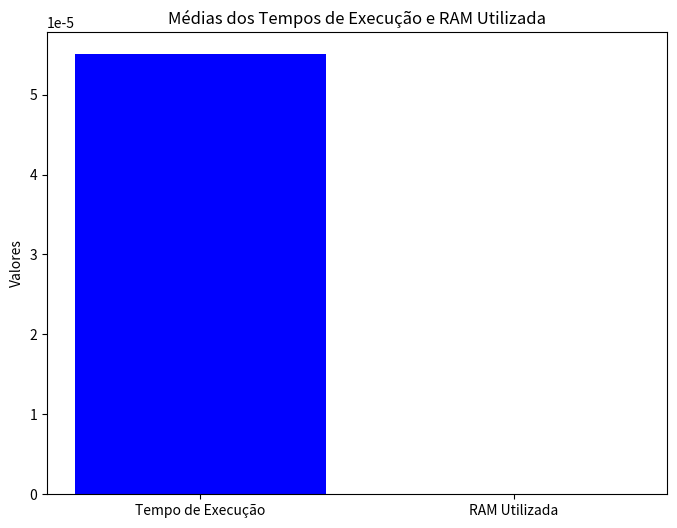
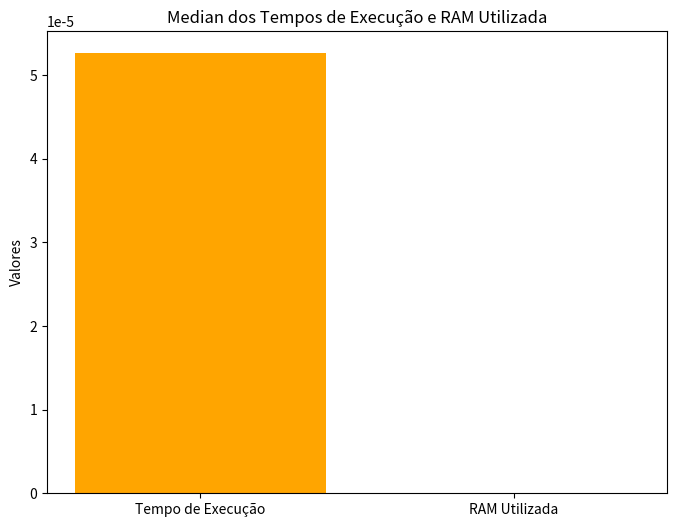

Write Python code to recreate these figures, in order.
import matplotlib.pyplot as plt

# Valores de média e mediana dos tempos de execução e RAM utilizada
media_tempo = 0.00005504
media_ram = 0
mediana_tempo = 0.00005261
mediana_ram =   0

# Dados para os gráficos
categorias = ['Tempo de Execução', 'RAM Utilizada']
media_valores = [media_tempo, media_ram]
mediana_valores = [mediana_tempo, mediana_ram]

# Gráfico de médias
plt.figure(figsize=(8, 6))
plt.bar(categorias, media_valores, color=['blue', 'green'])
plt.title('Médias dos Tempos de Execução e RAM Utilizada')
plt.ylabel('Valores')
plt.show()

# Gráfico de medianas
plt.figure(figsize=(8, 6))
plt.bar(categorias, mediana_valores, color=['orange', 'purple'])
plt.title('Median dos Tempos de Execução e RAM Utilizada')
plt.ylabel('Valores')
plt.show()
